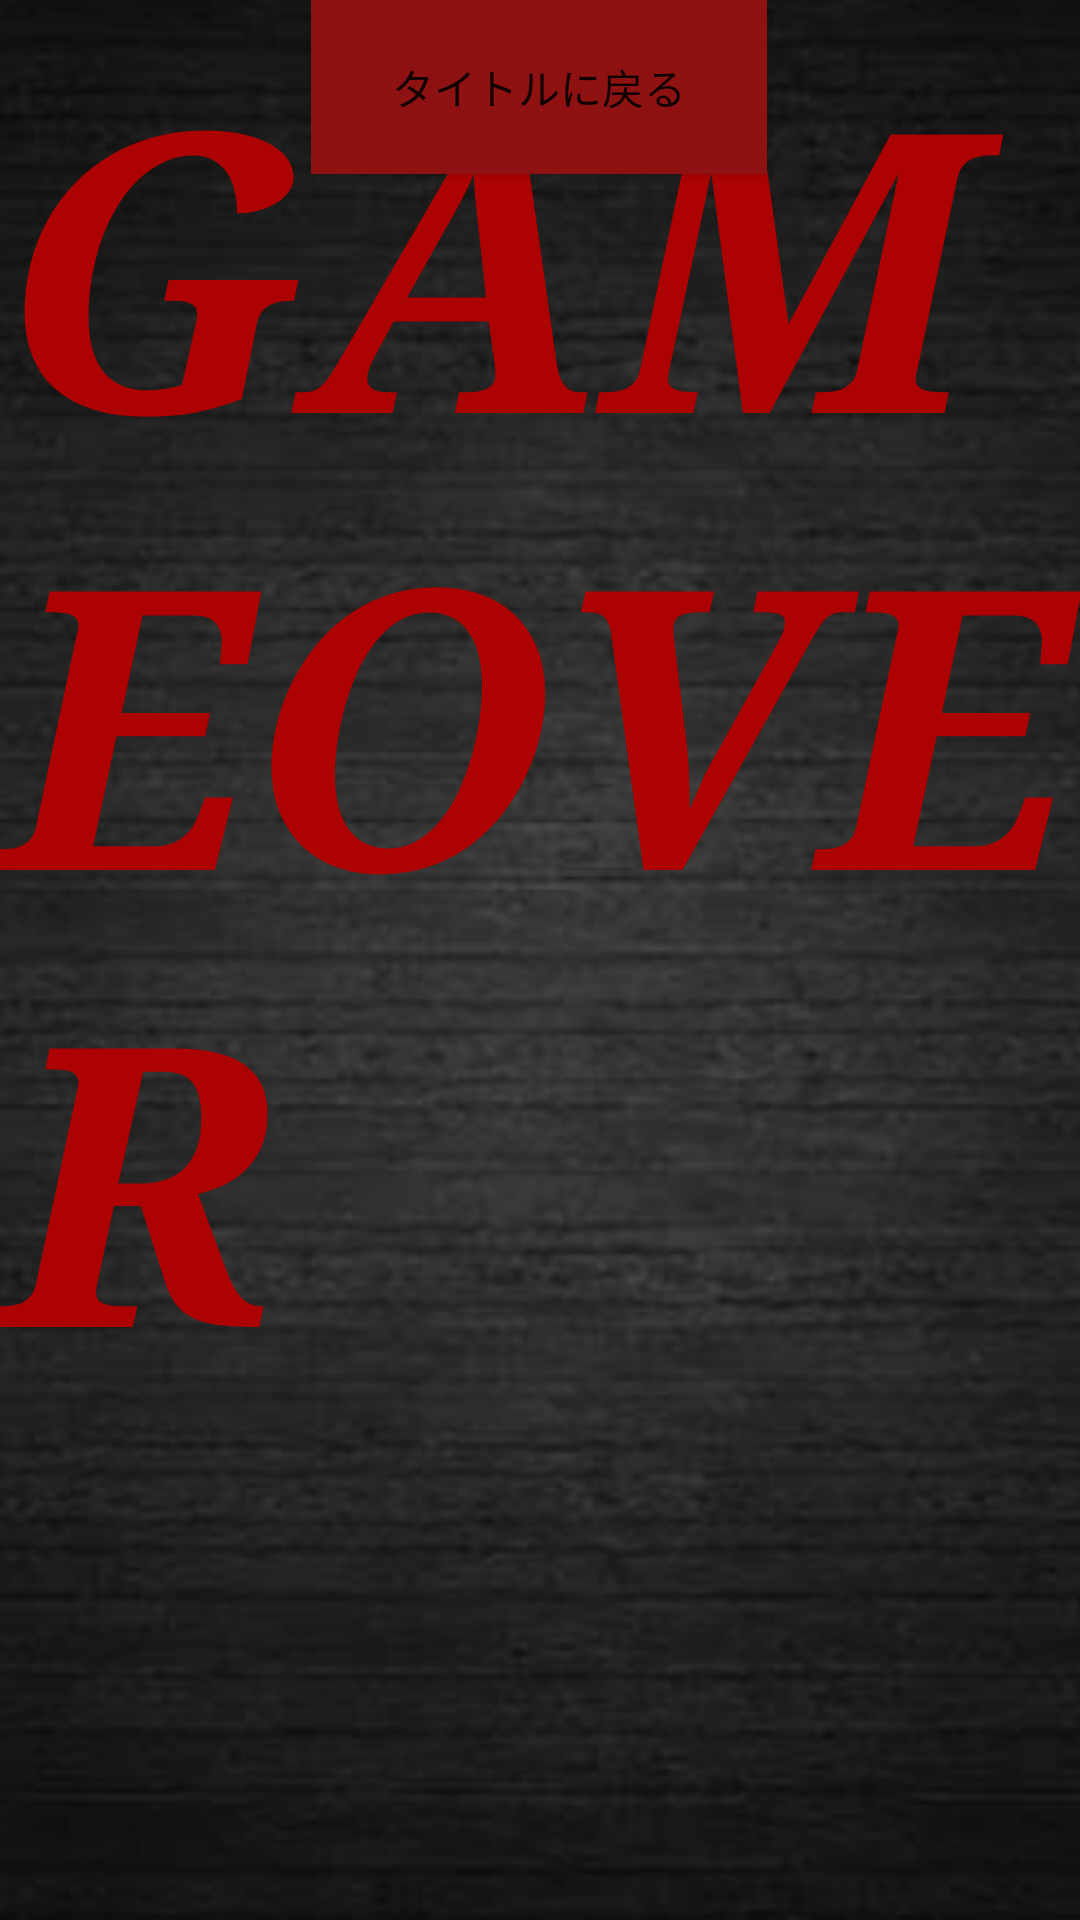

The Android layout XML behind this screen, and the referenced resources:
<!-- AndroidManifest.xml: application theme Theme.Seigenjikan -->
<!-- res/layout/activity_game_over.xml -->
<?xml version="1.0" encoding="utf-8"?>
<androidx.constraintlayout.widget.ConstraintLayout xmlns:android="http://schemas.android.com/apk/res/android"
    xmlns:app="http://schemas.android.com/apk/res-auto"
    xmlns:tools="http://schemas.android.com/tools"
    android:layout_width="match_parent"
    android:layout_height="match_parent"
    tools:context=".GameOver">

    <ImageView
        android:id="@+id/blackback"
        android:layout_width="0dp"
        android:layout_height="0dp"
        android:scaleType="centerCrop"
        app:layout_constraintBottom_toBottomOf="parent"
        app:layout_constraintEnd_toEndOf="parent"
        app:layout_constraintHorizontal_bias="0.0"
        app:layout_constraintStart_toStartOf="parent"
        app:layout_constraintTop_toTopOf="parent"
        app:layout_constraintVertical_bias="0.0"
        app:srcCompat="@drawable/black" />

    <TextView
        android:id="@+id/GameOverText"
        android:layout_width="0dp"
        android:layout_height="wrap_content"
        android:fontFamily="serif"
        android:text="GAMEOVER"
        android:textAppearance="@style/TextAppearance.AppCompat.Body2"
        android:textColor="#AC0202"
        android:textSize="130sp"
        android:textStyle="bold|italic"
        app:layout_constraintEnd_toEndOf="parent"
        app:layout_constraintHorizontal_bias="0.0"
        app:layout_constraintStart_toStartOf="parent"
        tools:layout_editor_absoluteY="47dp" />

    <Button
        android:id="@+id/TitleButton2"
        android:layout_width="152dp"
        android:layout_height="58dp"
        android:background="#8E1212"
        android:text="タイトルに戻る"
        app:layout_constraintEnd_toEndOf="parent"
        app:layout_constraintHorizontal_bias="0.498"
        app:layout_constraintStart_toStartOf="parent"
        tools:layout_editor_absoluteY="561dp" />

</androidx.constraintlayout.widget.ConstraintLayout>
<!-- resources referenced by this layout -->
<resources>
  <!-- drawable black: png bitmap (drawable, 196045 bytes) -->
  <style name="Theme.Seigenjikan" parent="Theme.MaterialComponents.DayNight.DarkActionBar">
          
          <item name="colorPrimary">@color/purple_500</item>
          <item name="colorPrimaryVariant">@color/purple_700</item>
          <item name="colorOnPrimary">@color/white</item>
          
          <item name="colorSecondary">@color/teal_200</item>
          <item name="colorSecondaryVariant">@color/teal_700</item>
          <item name="colorOnSecondary">@color/black</item>
          
          <item name="android:statusBarColor" tools:targetApi="l">?attr/colorPrimaryVariant</item>
          
          <item name="windowNoTitle">true</item>
          <item name="windowActionBar">false</item>
          <item name="android:windowFullscreen">true</item>
          <item name="android:windowContentOverlay">@null</item>
      </style>
  <color name="purple_500">#FF6200EE</color>
  <color name="purple_700">#FF3700B3</color>
  <color name="white">#FFFFFFFF</color>
  <color name="teal_200">#FF03DAC5</color>
  <color name="teal_700">#FF018786</color>
  <color name="black">#FF000000</color>
</resources>
